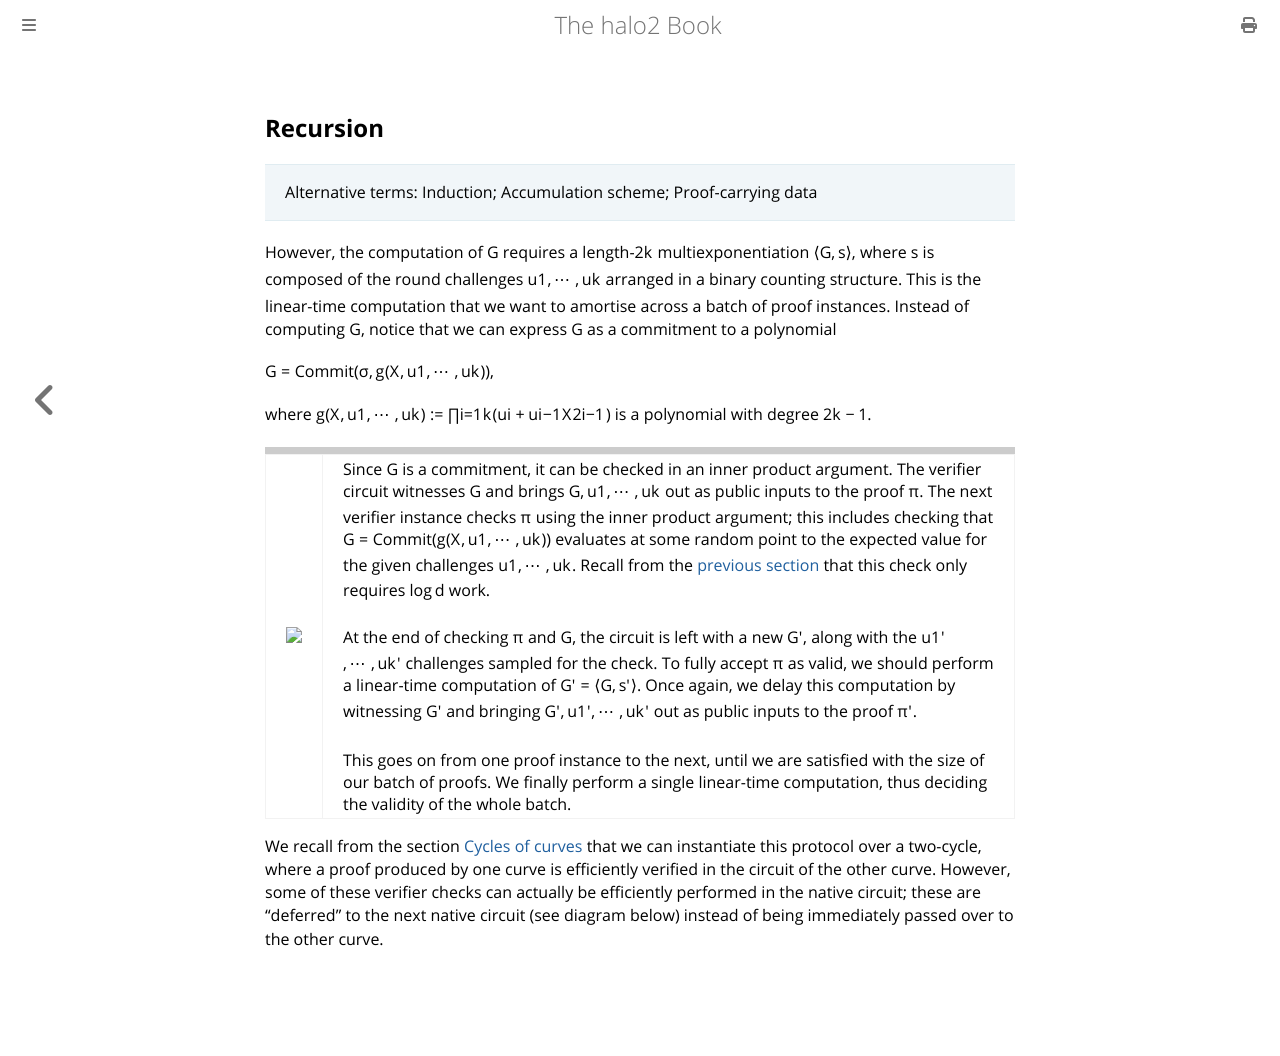

repository: upbqdn/halo2 · page: background/recursion.html · generator: mdbook

## Recursion
> Alternative terms: Induction; Accumulation scheme; Proof-carrying data

However, the computation of $G$ requires a length-$2^k$ multiexponentiation
$\langle \mathbf{G}, \mathbf{s}\rangle,$ where $\mathbf{s}$ is composed of the round
challenges $u_1, \cdots, u_k$ arranged in a binary counting structure. This is the
linear-time computation that we want to amortise across a batch of proof instances.
Instead of computing $G,$ notice that we can express $G$ as a commitment to a polynomial

$$G = \text{Commit}(\sigma, g(X, u_1, \cdots, u_k)),$$

where $g(X, u_1, \cdots, u_k) := \prod_{i=1}^k (u_i + u_i^{-1}X^{2^{i-1}})$ is a
polynomial with degree $2^k - 1.$ 
 
|  |  | 
| -------- | -------- | 
| <img src="https://i.imgur.com/vMXKFDV.png" width=1900> | Since $G$ is a commitment, it can be checked in an inner product argument. The verifier circuit witnesses $G$ and brings $G, u_1, \cdots, u_k$ out as public inputs to the proof $\pi.$ The next verifier instance checks $\pi$ using the inner product argument; this includes checking that $G = \text{Commit}(g(X, u_1, \cdots, u_k))$ evaluates at some random point to the expected value for the given challenges $u_1, \cdots, u_k.$ Recall from the [previous section](#Polynomial-commitment-using-inner-product-argument) that this check only requires $\log d$ work. <br><br> At the end of checking $\pi$ and $G,$ the circuit is left with a new $G',$ along with the $u_1', \cdots, u_k'$ challenges sampled for the check. To fully accept $\pi$ as valid, we should perform a linear-time computation of $G' = \langle\mathbf{G}, \mathbf{s}'\rangle$. Once again, we delay this computation by witnessing $G'$ and bringing $G', u_1', \cdots, u_k'$ out as public inputs to the proof $\pi'.$ <br><br> This goes on from one proof instance to the next, until we are satisfied with the size of our batch of proofs. We finally perform a single linear-time computation, thus deciding the validity of the whole batch.   |

We recall from the section [Cycles of curves](curves.md#cycles-of-curves) that we can
instantiate this protocol over a two-cycle, where a proof produced by one curve is
efficiently verified in the circuit of the other curve. However, some of these verifier
checks can actually be efficiently performed in the native circuit; these are "deferred"
to the next native circuit (see diagram below) instead of being immediately passed over to
the other curve. 

![](https://i.imgur.com/l4HrYgE.png)
